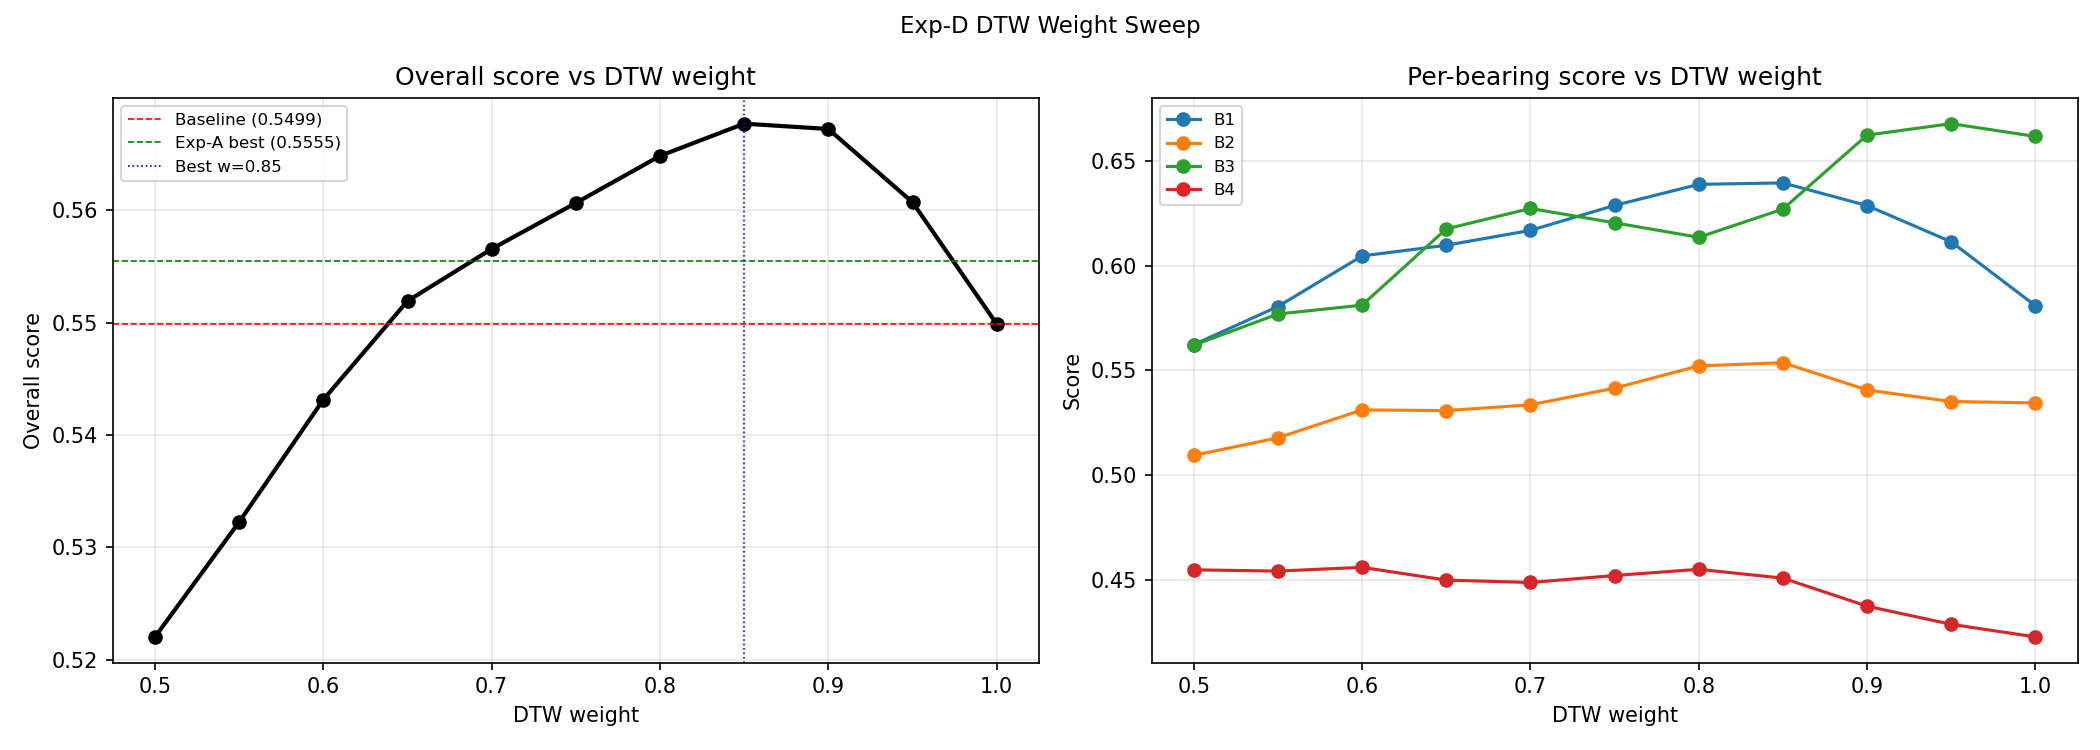

Values plotted in this chart, from the file beside it:
w_dtw, cf, overall, B1, B2, B3, B4
0.5, 0.88, 0.522, 0.5622, 0.5093, 0.562, 0.4547
0.55, 0.9, 0.5323, 0.5804, 0.5177, 0.5769, 0.4541
0.6, 0.93, 0.5431, 0.6046, 0.531, 0.5811, 0.4559
0.65, 0.93, 0.5519, 0.6097, 0.5307, 0.6175, 0.4497
0.7, 0.95, 0.5565, 0.6168, 0.5335, 0.6273, 0.4486
0.75, 0.99, 0.5606, 0.6287, 0.5414, 0.6204, 0.452
0.8, 1.03, 0.5648, 0.6388, 0.5521, 0.6135, 0.4549
0.85, 1.04, 0.5677, 0.6395, 0.5536, 0.627, 0.4507
0.9, 1.01, 0.5672, 0.6287, 0.5406, 0.6623, 0.4373
0.95, 1, 0.5607, 0.6113, 0.5351, 0.6678, 0.4286
1.0, 1, 0.5499, 0.5808, 0.5344, 0.6617, 0.4226
